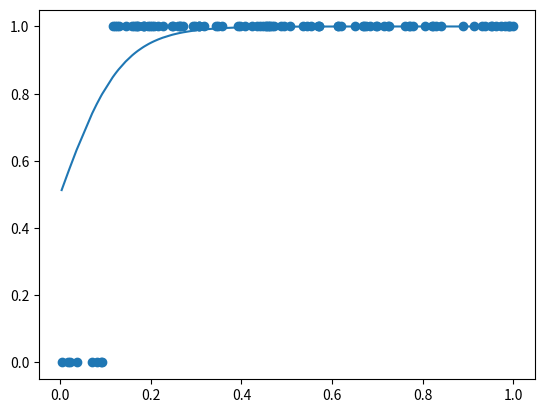

Write the Python code that produced this figure.
import numpy as np
import matplotlib.pyplot as plt
import math

def p(x_k, x):
    z = np.array([x_k])
    z.astype("float64")
    x.astype("float64")
    return 1/(1+math.exp(-1*(z@x)))


def cost(A, x, y):
    ans = 0
    for i in range(len(y)):
        if int(y[i]) == 1:
            ans += math.log(p(A[i], x))
        elif int(y[i]) == 0:
            ans += math.log(1 - p(A[i], x))
    return math.fabs(ans)

def del_cost(A, x, y):
    ans = 0
    for i in range(len(A)):
        ans += (y[i] - p(A[i], x))*A[i]
    return ans

y_listed = []
A_listed = []

x = np.array([1])
A = []
y = []
for i in range(len(A_listed)):
    l1 = []
    if "NA" in A_listed[i]:
        continue
    else:
        y.append(float(y_listed[i]))
        for j in A_listed[i]:
            l1.append(float(j))
    A.append(l1)
y = np.array(y)
y.astype("float64")
A = []
for i in range(100):
    A.append([np.random.rand()])
A = [[np.random.rand()] for i in range(100)]
y = [1 if A[i][0] > 0.1 else 0 for i in range(100)]
A = np.array(A)
learning_rate = 4
cost1 = cost(A, x, y)
while True:
    x_new = x + learning_rate*del_cost(A, x, y)
    cost_new = cost(A, x_new, y)
    if cost_new > cost1 and learning_rate >= 1e-15:
        learning_rate /= 1.4
    elif cost_new > cost1 or cost1 - cost_new < 1e-5:
        break
    else:
        cost1 = cost_new 
        x = x_new
print(x)
B = [p(A[i], x) for i in range(100)]
X = [A[i][0] for i in range(100)]
plt.scatter(X, y)
X.sort()
B.sort()
plt.plot(X, B)
plt.show()
'''
 [-0.05460261  0.07450385  0.02600857 -0.15739937 -0.02844317  0.01666762
  0.02914396  0.01334252  0.14713603  0.03033247 -0.00244233  0.02282473
 -0.0256675  -0.05080773 -0.03035339  0.0043388 ]'''
